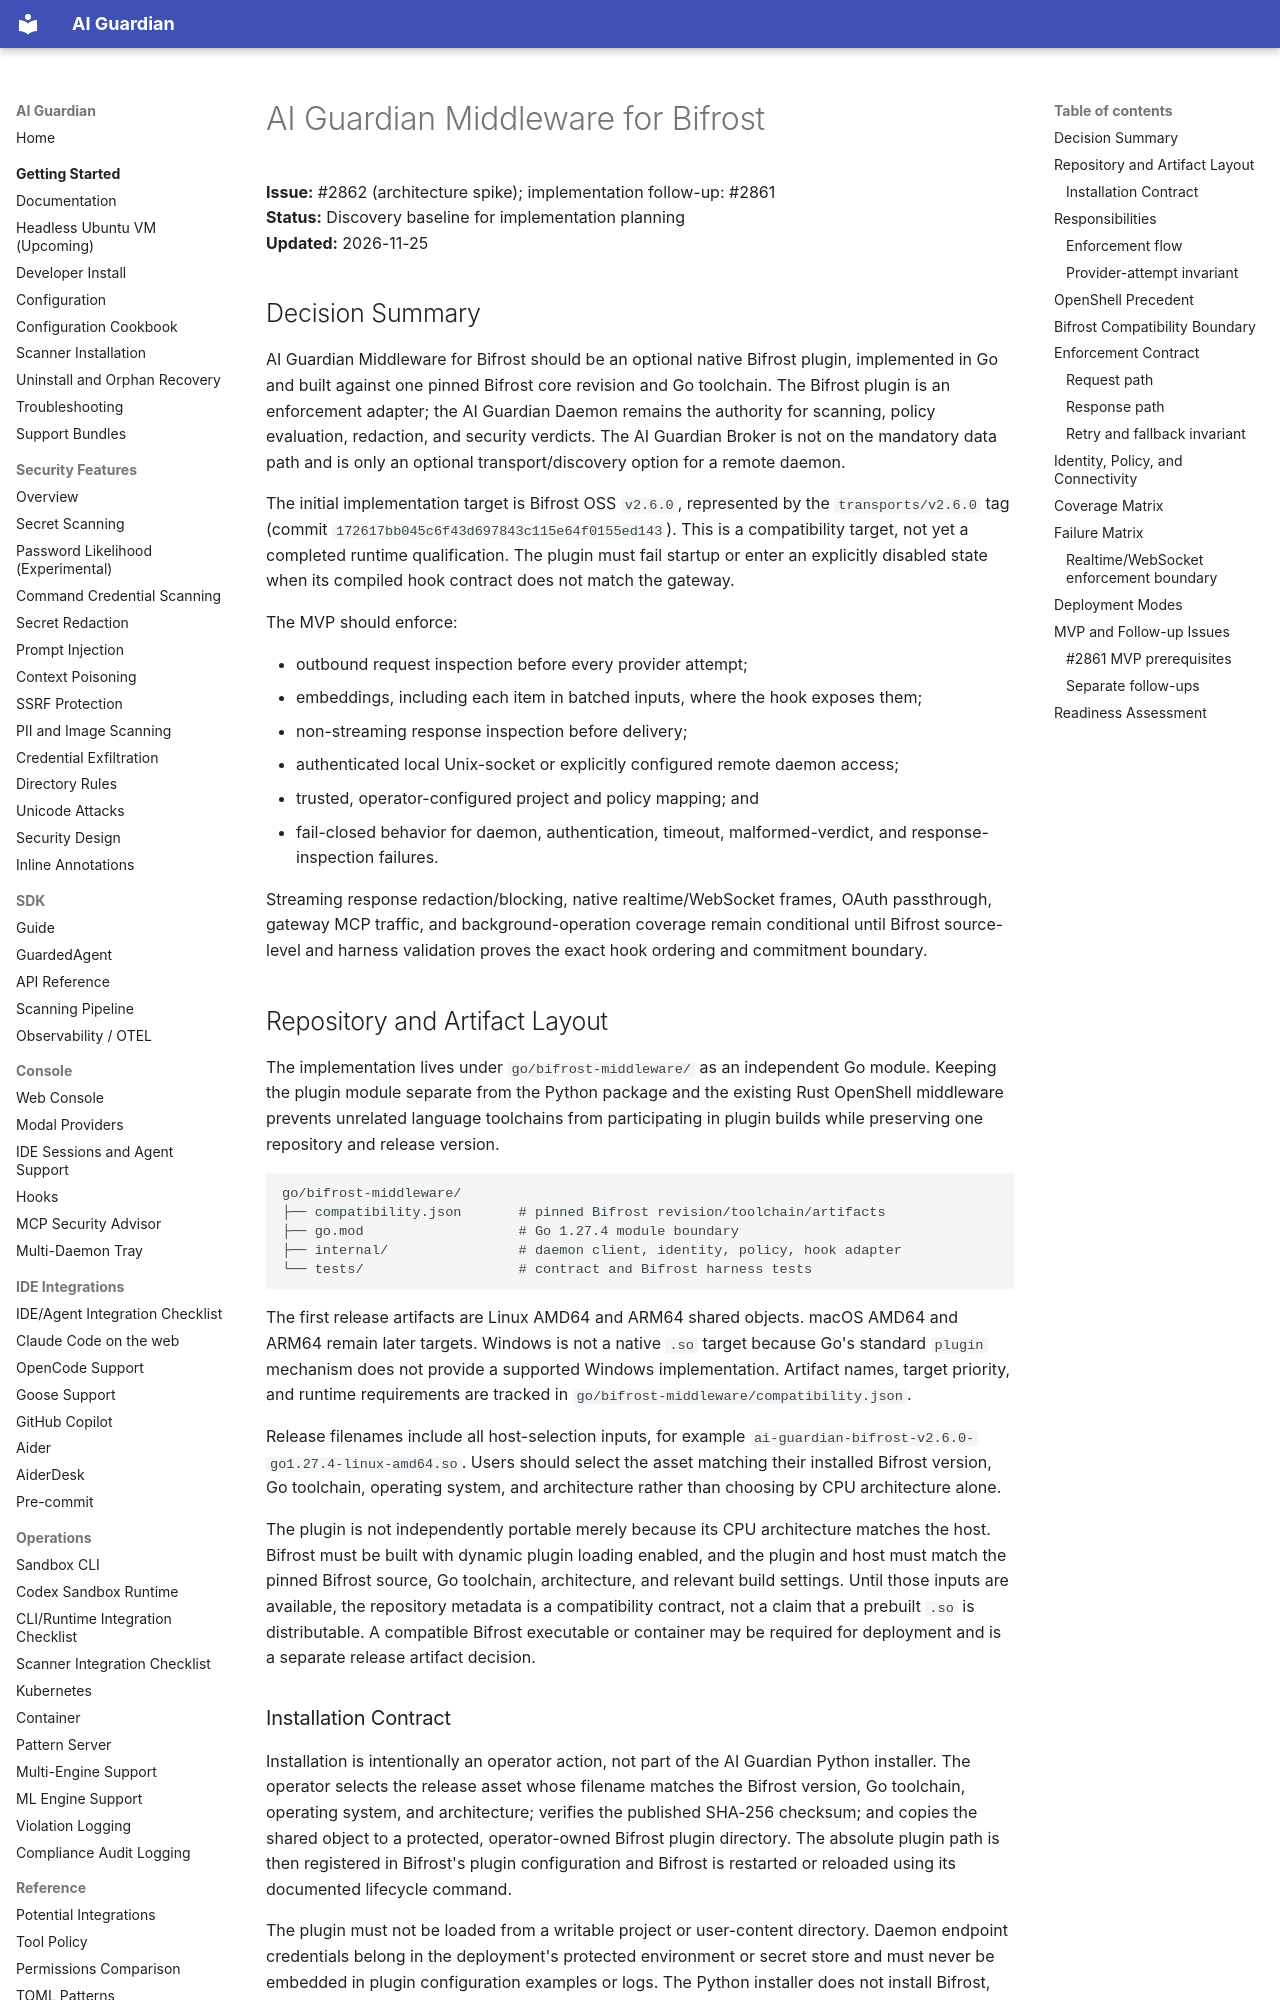

repository: RedHatProductSecurity/ai-guardian · page: BIFROST_MIDDLEWARE_ARCHITECTURE/index.html · generator: mkdocs

# AI Guardian Middleware for Bifrost

**Issue:** #2862 (architecture spike); implementation follow-up: #2861  
**Status:** Discovery baseline for implementation planning  
**Updated:** 2026-11-25

## Decision Summary

AI Guardian Middleware for Bifrost should be an optional native Bifrost plugin,
implemented in Go and built against one pinned Bifrost core revision and Go
toolchain. The Bifrost plugin is an enforcement adapter; the AI Guardian Daemon
remains the authority for scanning, policy evaluation, redaction, and security
verdicts. The AI Guardian Broker is not on the mandatory data path and is only an
optional transport/discovery option for a remote daemon.

The initial implementation target is Bifrost OSS `v2.6.0`, represented by the
`transports/v2.6.0` tag (commit `172617bb045c6f43d697843c115e64f0155ed143`).
This is a compatibility target, not yet a completed runtime qualification. The
plugin must fail startup or enter an explicitly disabled state when its compiled
hook contract does not match the gateway.

The MVP should enforce:

- outbound request inspection before every provider attempt;
- embeddings, including each item in batched inputs, where the hook exposes them;
- non-streaming response inspection before delivery;
- authenticated local Unix-socket or explicitly configured remote daemon access;
- trusted, operator-configured project and policy mapping; and
- fail-closed behavior for daemon, authentication, timeout, malformed-verdict,
  and response-inspection failures.

Streaming response redaction/blocking, native realtime/WebSocket frames, OAuth
passthrough, gateway MCP traffic, and background-operation coverage remain
conditional until Bifrost source-level and harness validation proves the exact
hook ordering and commitment boundary.

## Repository and Artifact Layout

The implementation lives under `go/bifrost-middleware/` as an independent Go
module. Keeping the plugin module separate from the Python package and the
existing Rust OpenShell middleware prevents unrelated language toolchains from
participating in plugin builds while preserving one repository and release
version.

```text
go/bifrost-middleware/
├── compatibility.json       # pinned Bifrost revision/toolchain/artifacts
├── go.mod                   # Go 1.27.4 module boundary
├── internal/                # daemon client, identity, policy, hook adapter
└── tests/                   # contract and Bifrost harness tests
```

The first release artifacts are Linux AMD64 and ARM64 shared objects. macOS
AMD64 and ARM64 remain later targets. Windows is not a native `.so` target
because Go's standard `plugin` mechanism does not provide a supported Windows
implementation. Artifact names, target priority, and runtime requirements are
tracked in `go/bifrost-middleware/compatibility.json`.

Release filenames include all host-selection inputs, for example
`ai-guardian-bifrost-v2.6.0-go1.27.4-linux-amd64.so`. Users should select the
asset matching their installed Bifrost version, Go toolchain, operating system,
and architecture rather than choosing by CPU architecture alone.

The plugin is not independently portable merely because its CPU architecture
matches the host. Bifrost must be built with dynamic plugin loading enabled,
and the plugin and host must match the pinned Bifrost source, Go toolchain,
architecture, and relevant build settings. Until those inputs are available,
the repository metadata is a compatibility contract, not a claim that a
prebuilt `.so` is distributable. A compatible Bifrost executable or container
may be required for deployment and is a separate release artifact decision.
